Labelled photos from "data", an image-classification folder in An-Yan-d/which_is_natural. The possible labels are: natural, artificial.

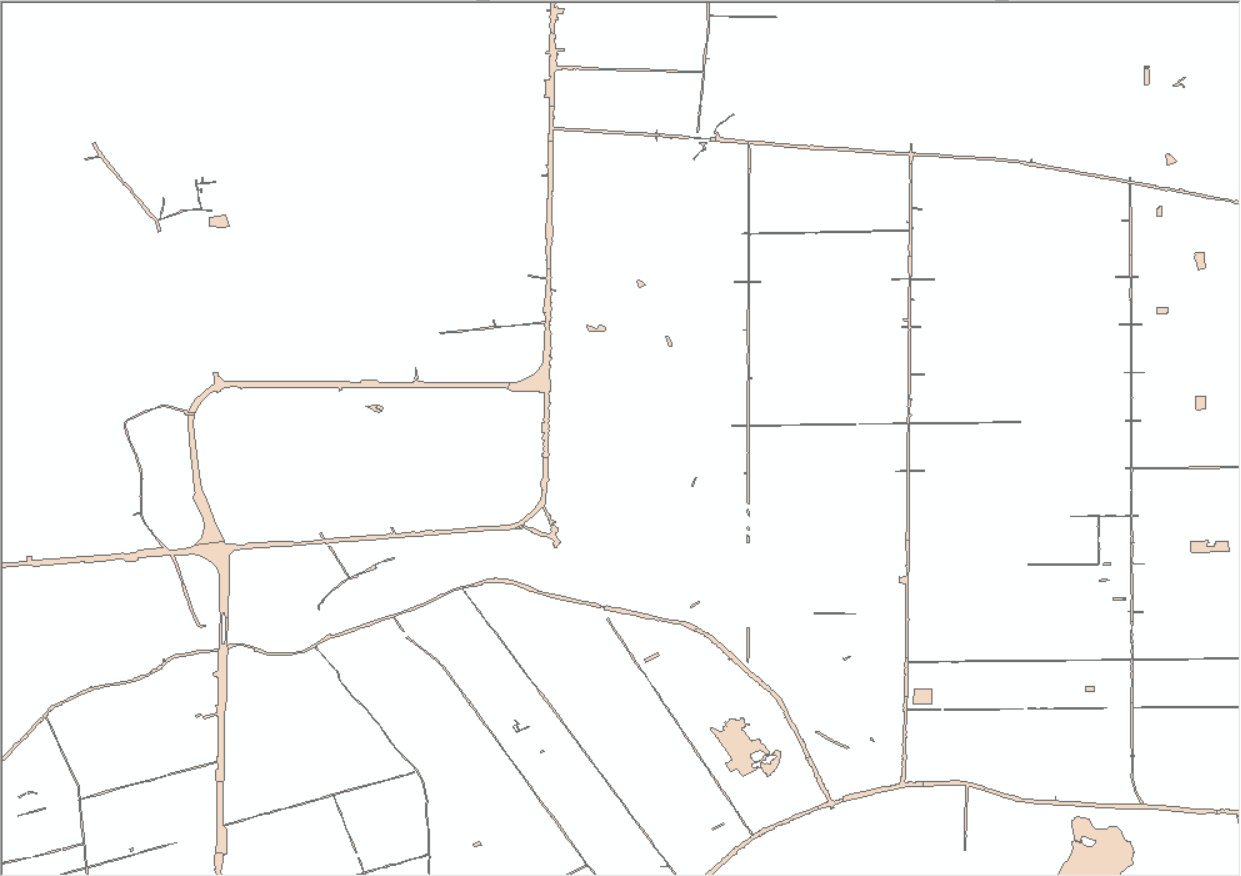
Label: artificial

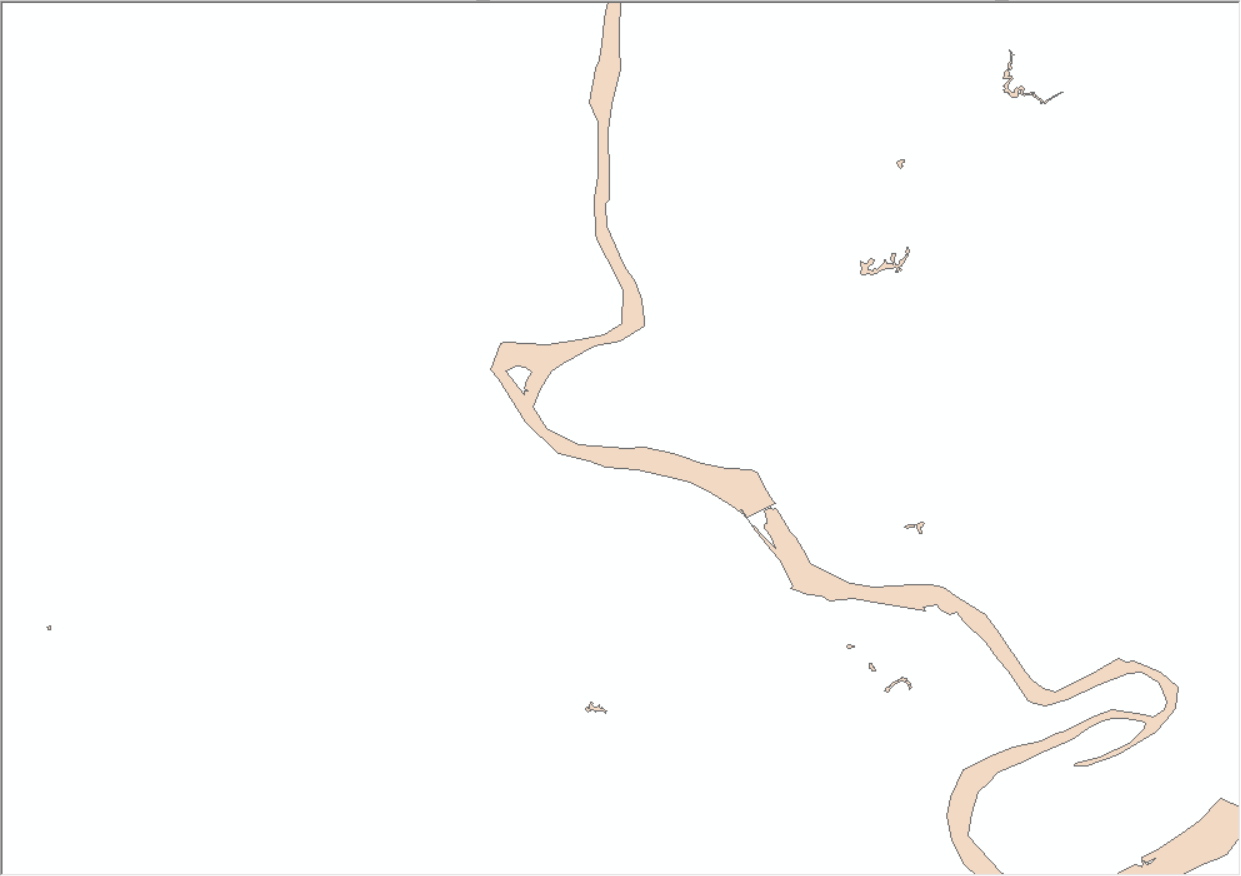
Label: natural

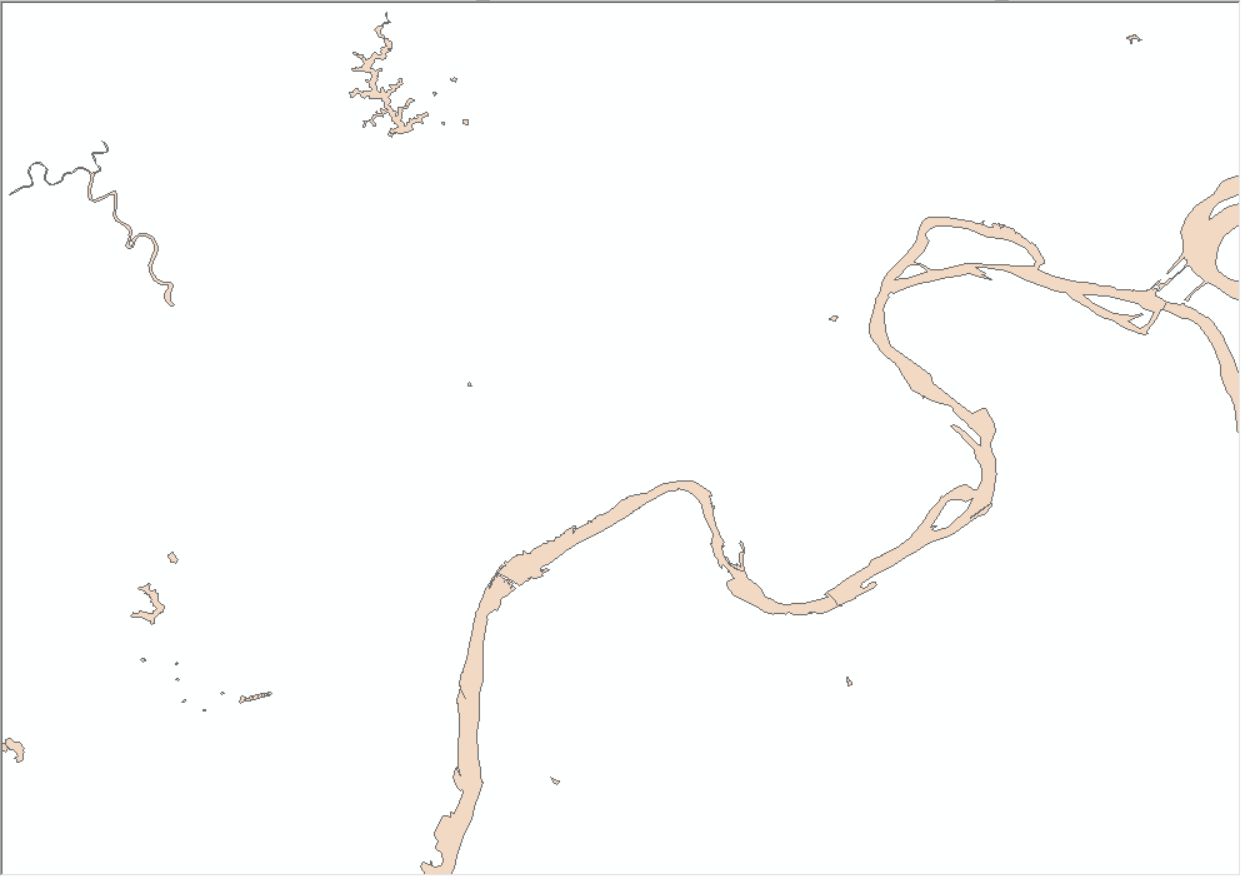
Label: natural

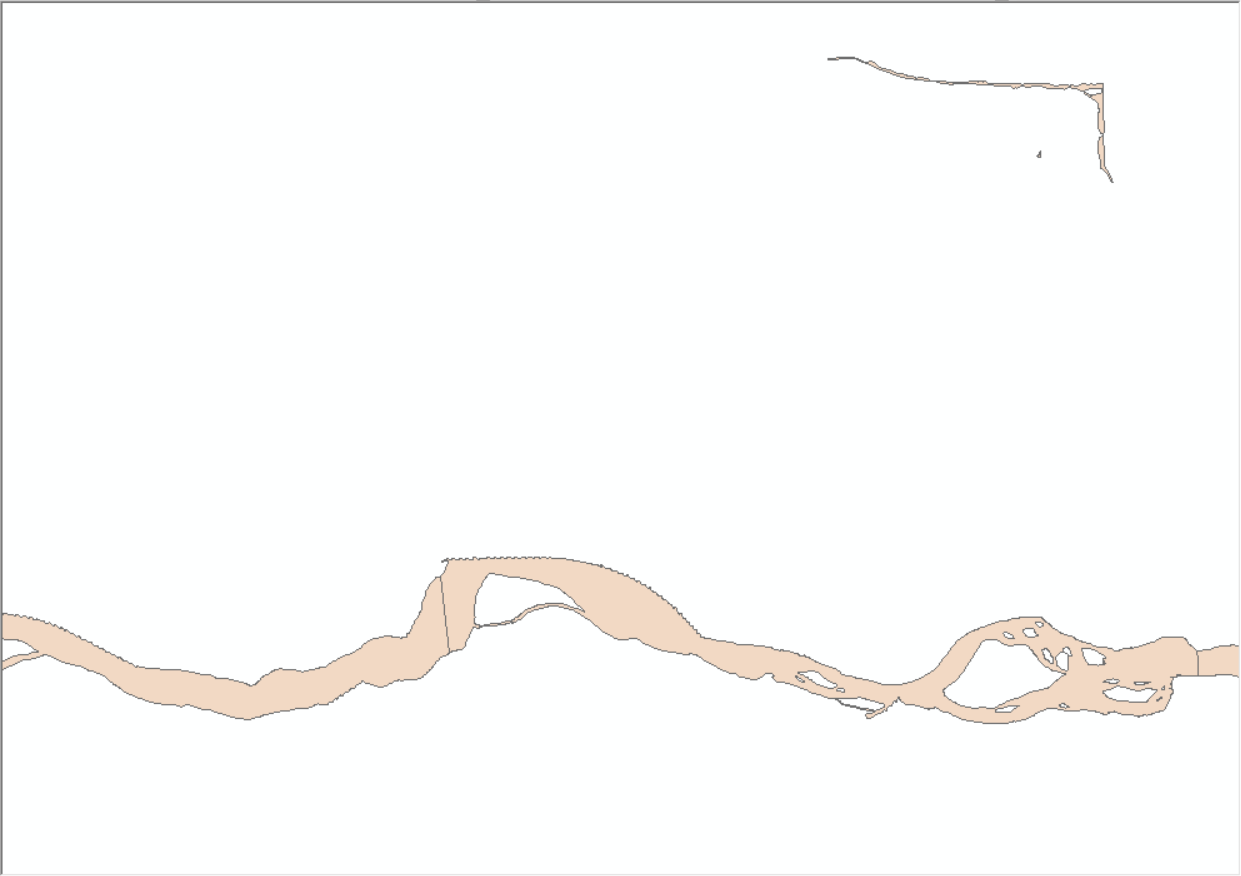
Label: natural

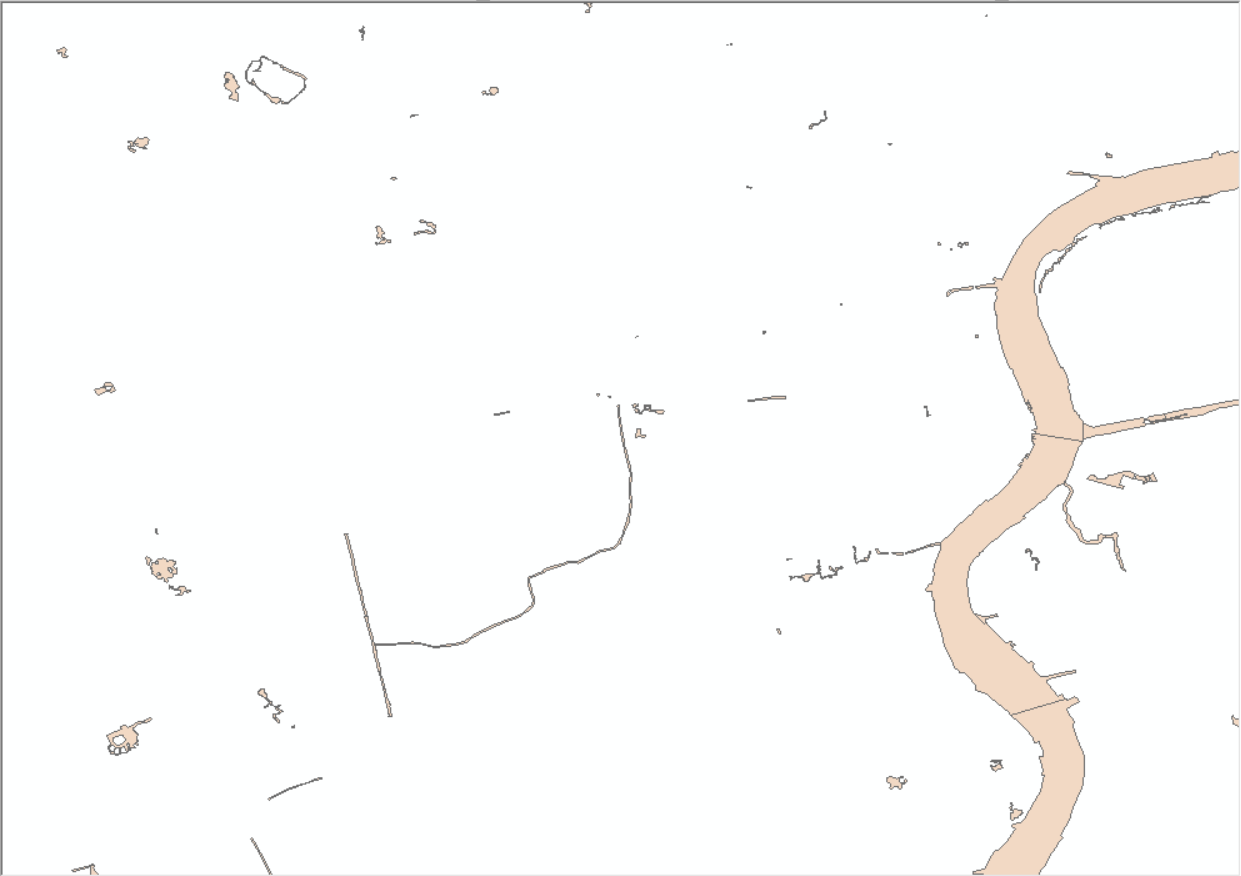
Label: artificial

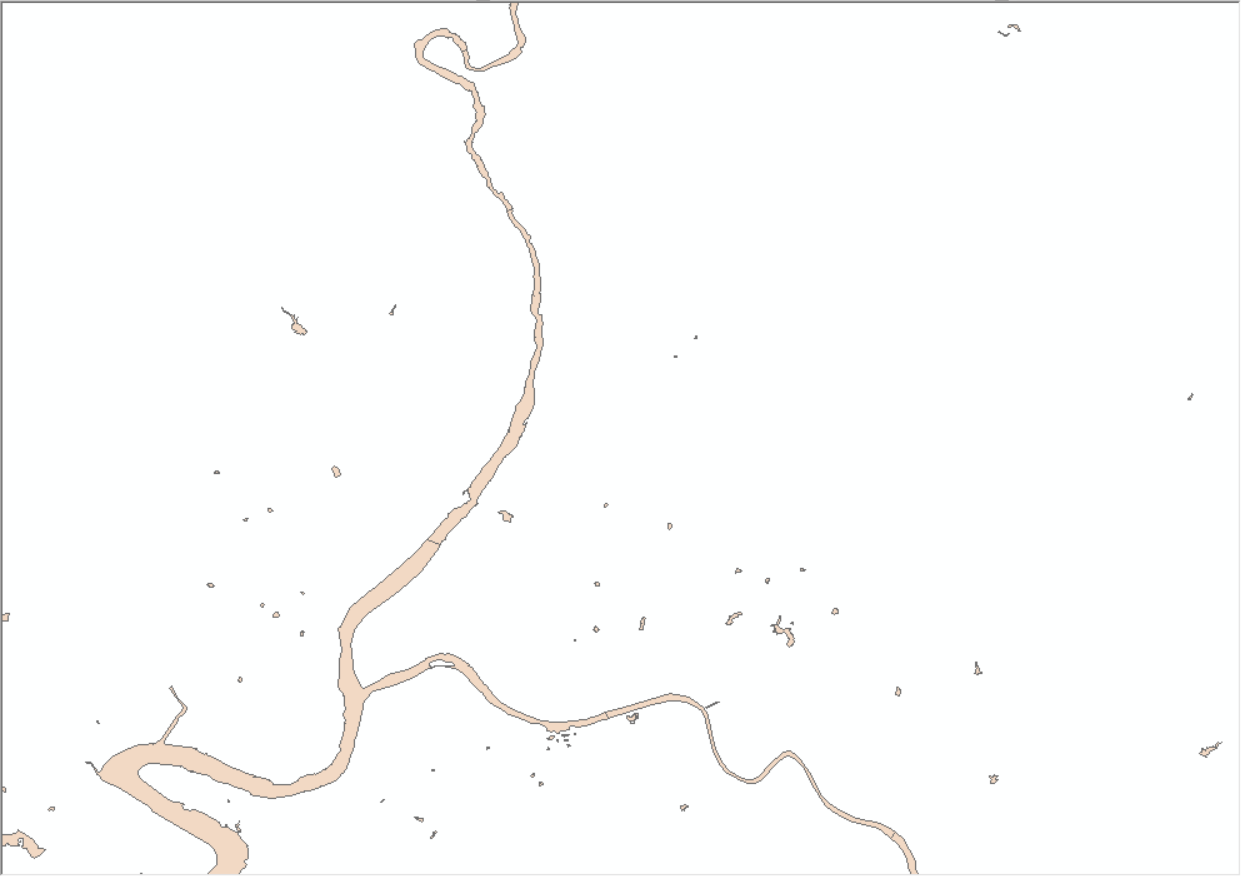
Label: natural
